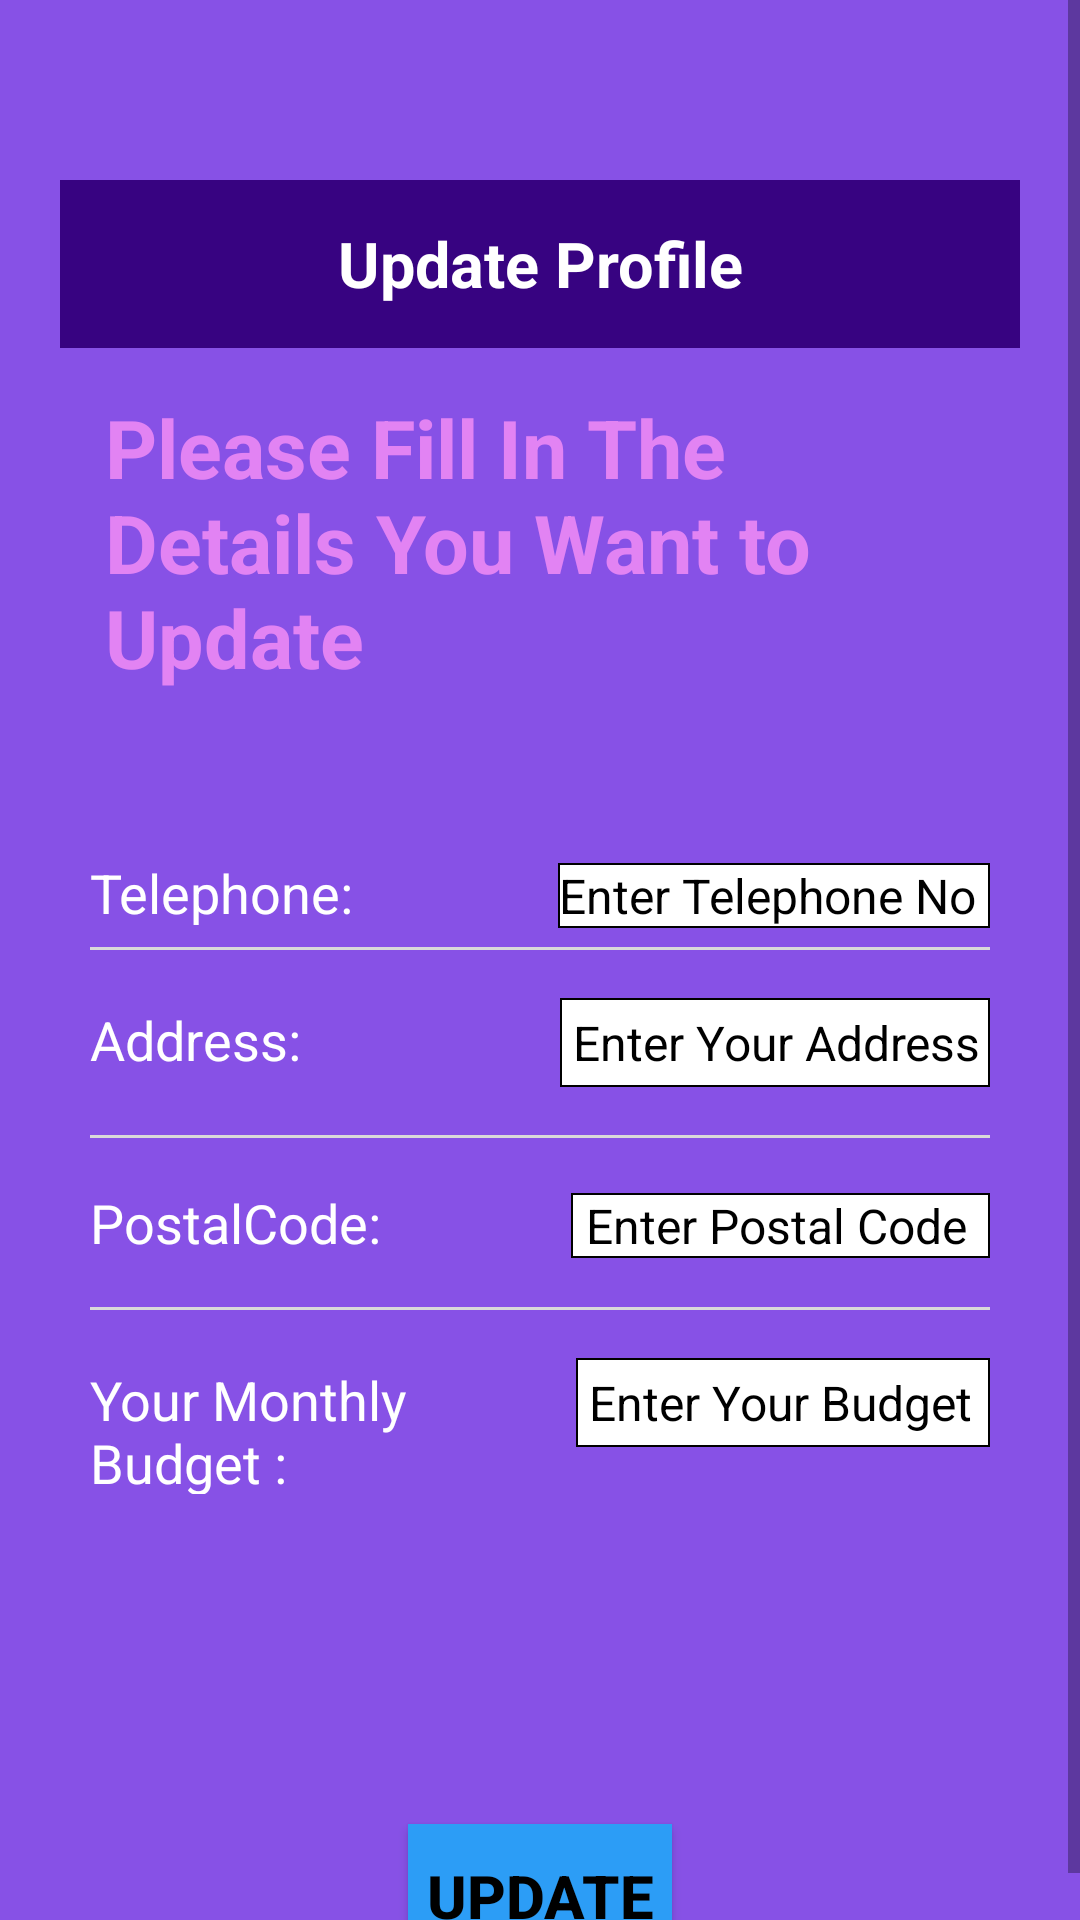

Here is an Android app screen rendered from its layout file. Give the layout XML and the strings, colors and styles it references.
<!-- AndroidManifest.xml: application theme Theme.FinanceFit -->
<!-- res/layout/activity_update_profile.xml -->
<?xml version="1.0" encoding="utf-8"?>
<ScrollView xmlns:android="http://schemas.android.com/apk/res/android"
    xmlns:app="http://schemas.android.com/apk/res-auto"
    xmlns:tools="http://schemas.android.com/tools"
    android:layout_width="match_parent"
    android:layout_height="match_parent"
    android:background="#8751E6">
    <LinearLayout
        android:layout_width="match_parent"
        android:layout_height="match_parent"
        android:paddingRight="20sp"
        android:paddingLeft="20sp"
        android:background="#8751E6"
        android:paddingTop="10sp"
        tools:context=".UpdateProfileActivity"
        android:orientation="vertical">

        <RelativeLayout
            android:layout_width="match_parent"
            android:layout_height="?actionBarSize"
            android:background="#370381"
            android:layout_marginTop="50sp"
            android:id="@+id/ToolbarDash">

            <TextView
                android:layout_width="match_parent"
                android:layout_height="wrap_content"
                android:textSize="21sp"
                android:textStyle="bold"
                android:textColor="#fff"
                android:text="Update Profile"
                android:textAlignment="center"
                android:layout_centerVertical="true"/>
        </RelativeLayout>

        <TextView
            android:layout_width="wrap_content"
            android:layout_height="wrap_content"
            android:layout_margin="15sp"
            android:text="Please Fill In The Details You Want to Update "
            android:textColor="#E283F3"
            android:textSize="27sp"
            android:textStyle="bold"/>

        <LinearLayout
            android:layout_width="match_parent"
            android:layout_height="wrap_content"
            android:layout_marginTop="40sp"
            android:layout_marginRight="10sp"
            android:layout_marginLeft="10sp"
            android:orientation="horizontal">

            <TextView
                android:id="@+id/textView4"
                android:layout_width="wrap_content"
                android:layout_height="wrap_content"
                android:layout_weight="1"
                android:text="Telephone:"
                android:textColor="#fff"
                android:textSize="18sp" />

            <EditText
                android:id="@+id/edtText1"
                android:layout_width="wrap_content"
                android:layout_height="wrap_content"
                android:background="@drawable/edt_text_bg"
                android:layout_weight="1"
                android:hint="Enter Telephone No  "
                android:ems="4"
                android:inputType="number"
                android:textColorHint="#000"
                android:textColor="#000"
                android:textAlignment="viewEnd"
                android:textSize="16sp" />
        </LinearLayout>

        <View
            android:id="@+id/view3"
            android:layout_width="match_parent"
            android:layout_height="1sp"
            android:layout_marginStart="10sp"
            android:layout_marginTop="6sp"
            android:layout_marginEnd="10sp"
            android:layout_marginBottom="6sp"
            android:background="#D9D9D9" />

        <LinearLayout
            android:layout_width="match_parent"
            android:layout_height="wrap_content"
            android:layout_margin="10sp"
            android:orientation="horizontal">

            <TextView
                android:id="@+id/textView17"
                android:layout_width="wrap_content"
                android:layout_height="wrap_content"
                android:layout_weight="1"
                android:text="Address:"
                android:textColor="#fff"
                android:textSize="18sp" />

            <EditText
                android:id="@+id/edtText2"
                android:layout_width="wrap_content"
                android:layout_height="wrap_content"
                android:layout_weight="1"
                android:background="@drawable/edt_text_bg"
                android:padding="4sp"
                android:hint="Enter Your Address "
                android:ems="3"
                android:inputType="text"
                android:textColorHint="#000"
                android:textColor="#000"
                android:textAlignment="viewEnd"
                android:textSize="16sp" />
        </LinearLayout>

        <View
            android:id="@+id/view4"
            android:layout_width="match_parent"
            android:layout_height="1sp"
            android:layout_marginStart="10sp"
            android:layout_marginTop="6sp"
            android:layout_marginEnd="10sp"
            android:layout_marginBottom="6sp"
            android:background="#D9D9D9" />

        <LinearLayout
            android:layout_width="match_parent"
            android:layout_height="wrap_content"
            android:layout_margin="10sp"
            android:orientation="horizontal">

            <TextView
                android:id="@+id/textView18"
                android:layout_width="wrap_content"
                android:layout_height="wrap_content"
                android:layout_weight="1"
                android:text="PostalCode:"
                android:textColor="#fff"
                android:textSize="18sp" />

            <EditText
                android:id="@+id/textView5"
                android:layout_width="wrap_content"
                android:layout_height="wrap_content"
                android:layout_weight="1"
                android:background="@drawable/edt_text_bg"
                android:hint="Enter Postal Code  "
                android:ems="4"
                android:inputType="number"
                android:textAlignment="viewEnd"
                android:textColorHint="#000"
                android:textColor="#000"
                android:textSize="16sp" />
        </LinearLayout>
        <View
            android:id="@+id/view20"
            android:layout_width="match_parent"
            android:layout_height="1sp"
            android:layout_marginStart="10sp"
            android:layout_marginTop="6sp"
            android:layout_marginEnd="10sp"
            android:layout_marginBottom="6sp"
            android:background="#D9D9D9" />
        <LinearLayout
            android:layout_width="match_parent"
            android:layout_height="wrap_content"
            android:layout_margin="10sp"
            android:orientation="horizontal">

            <TextView
                android:id="@+id/textView21"
                android:layout_width="wrap_content"
                android:layout_height="wrap_content"
                android:layout_weight="1"
                android:text="Your Monthly Budget :"
                android:textColor="#fff"
                android:textSize="18sp" />

            <EditText
                android:id="@+id/edtBudget"
                android:layout_width="wrap_content"
                android:layout_height="wrap_content"
                android:layout_weight="1"
                android:background="@drawable/edt_text_bg"
                android:hint="Enter Your Budget "
                android:ems="8"
                android:padding="4sp"
                android:inputType="number"
                android:textAlignment="viewEnd"
                android:textColorHint="#000"
                android:textColor="#000"
                android:textSize="16sp" />
        </LinearLayout>
        <androidx.appcompat.widget.AppCompatButton
            android:layout_width="wrap_content"
            android:layout_height="wrap_content"
            android:layout_marginTop="100sp"
            android:text="UPDATE"
            android:textColor="#000"
            android:textSize="20sp"
            android:layout_gravity="center"
            android:textStyle="bold"
            android:background="#2C9DF6"
            android:id="@+id/btnUpdate"/>

    </LinearLayout>
</ScrollView>
<!-- resources referenced by this layout -->
<resources>
  <!-- drawable edt_text_bg (drawable) -->
  <?xml version="1.0" encoding="utf-8"?>
  <shape xmlns:android="http://schemas.android.com/apk/res/android">
      <solid android:color="@color/white"/>
      <stroke android:color="@color/black" android:width="2px"/>
  
  </shape>
  <style name="Theme.FinanceFit" parent="Theme.MaterialComponents.DayNight.NoActionBar">
          
          <item name="colorPrimary">@color/purple_500</item>
          <item name="colorPrimaryVariant">@color/purple_700</item>
          <item name="colorOnPrimary">@color/white</item>
          
          <item name="colorSecondary">@color/teal_200</item>
          <item name="colorSecondaryVariant">@color/teal_700</item>
          <item name="colorOnSecondary">@color/black</item>
          
          <item name="android:statusBarColor">#130041</item>
  
          
      </style>
  <!-- not gathered from this repository: default colours our renderer supplied (Android Studio template values) -->
  <color name="purple_500">#FF6200EE</color>
  <color name="purple_700">#FF3700B3</color>
  <color name="teal_200">#FF03DAC5</color>
  <color name="teal_700">#FF018786</color>
  <color name="black">#FF000000</color>
  <color name="white">#FFFFFFFF</color>
</resources>
